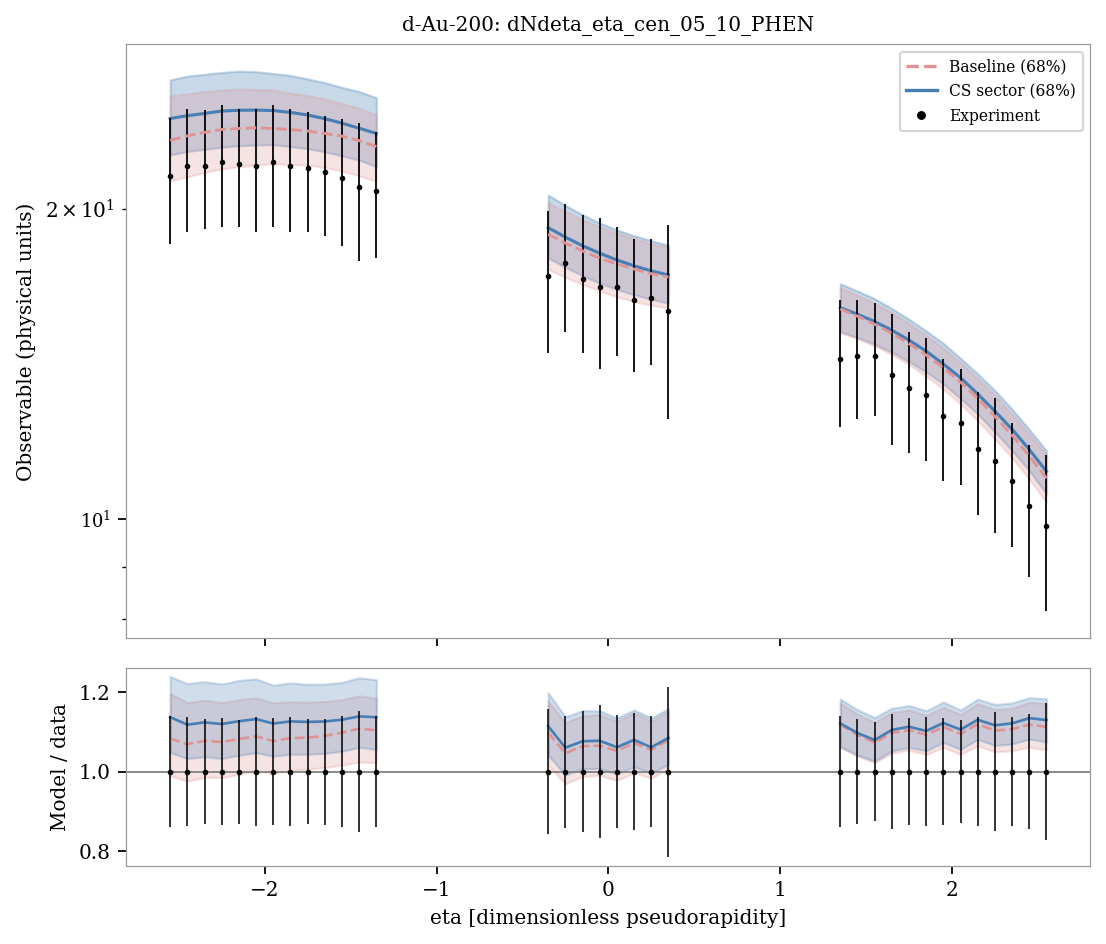

Values plotted in this chart, from the file beside it:
system, observable, bin_index, bin_low, bin_high, center, experiment, experimental_std, baseline_q05, sector_q05, baseline_q16, sector_q16, baseline_median, sector_median, baseline_q84, sector_q84, baseline_q95, sector_q95, baseline_median_over_data, sector_median_over_data
d-Au-200, dNdeta_eta_cen_05_10_PHEN, 0, -2.6, -2.5, -2.55, 21.5, 3.0, 20.1, 21.12, 21.28, 22.54, 23.29, 24.45, 25.72, 26.65, 27.48, 28.47, 1.083, 1.137
d-Au-200, dNdeta_eta_cen_05_10_PHEN, 1, -2.5, -2.4, -2.45, 22.0, 3.0, 20.35, 21.4, 21.47, 22.72, 23.52, 24.6, 25.83, 26.87, 27.71, 28.57, 1.069, 1.118
d-Au-200, dNdeta_eta_cen_05_10_PHEN, 2, -2.4, -2.3, -2.35, 22.0, 2.9, 20.62, 21.55, 21.68, 22.82, 23.71, 24.73, 25.96, 26.98, 27.74, 28.7, 1.078, 1.124
d-Au-200, dNdeta_eta_cen_05_10_PHEN, 3, -2.3, -2.2, -2.25, 22.2, 3.0, 20.71, 21.76, 21.86, 22.93, 23.86, 24.86, 26.05, 27.1, 27.78, 28.78, 1.075, 1.12
d-Au-200, dNdeta_eta_cen_05_10_PHEN, 4, -2.2, -2.1, -2.15, 22.1, 2.9, 20.74, 21.91, 21.95, 23.01, 23.91, 24.9, 26.11, 27.17, 27.68, 28.73, 1.082, 1.127
d-Au-200, dNdeta_eta_cen_05_10_PHEN, 5, -2.1, -2.0, -2.05, 22.0, 3.0, 20.8, 21.94, 22.05, 23.05, 23.95, 24.91, 26.09, 27.14, 27.52, 28.63, 1.089, 1.132
d-Au-200, dNdeta_eta_cen_05_10_PHEN, 6, -2.0, -1.9, -1.95, 22.2, 3.0, 20.81, 21.94, 22.1, 23.06, 23.91, 24.89, 26.05, 27.03, 27.54, 28.59, 1.077, 1.121
d-Au-200, dNdeta_eta_cen_05_10_PHEN, 7, -1.9, -1.8, -1.85, 22.0, 3.0, 20.77, 21.85, 22.07, 22.97, 23.86, 24.78, 25.87, 26.91, 27.47, 28.43, 1.084, 1.126
d-Au-200, dNdeta_eta_cen_05_10_PHEN, 8, -1.8, -1.7, -1.75, 21.9, 2.9, 20.69, 21.73, 22.04, 22.86, 23.78, 24.64, 25.73, 26.71, 27.24, 28.21, 1.086, 1.125
d-Au-200, dNdeta_eta_cen_05_10_PHEN, 9, -1.7, -1.6, -1.65, 21.7, 2.9, 20.58, 21.59, 21.92, 22.7, 23.65, 24.44, 25.54, 26.49, 26.98, 27.86, 1.09, 1.126
d-Au-200, dNdeta_eta_cen_05_10_PHEN, 10, -1.6, -1.5, -1.55, 21.4, 3.0, 20.39, 21.34, 21.75, 22.49, 23.51, 24.2, 25.28, 26.2, 26.7, 27.52, 1.098, 1.131
d-Au-200, dNdeta_eta_cen_05_10_PHEN, 11, -1.5, -1.4, -1.45, 21.0, 3.2, 20.16, 21.11, 21.51, 22.29, 23.27, 23.92, 25.01, 25.96, 26.44, 27.2, 1.108, 1.139
d-Au-200, dNdeta_eta_cen_05_10_PHEN, 12, -1.4, -1.3, -1.35, 20.8, 2.9, 19.93, 20.82, 21.26, 21.96, 22.97, 23.65, 24.66, 25.61, 26.07, 26.84, 1.104, 1.137
d-Au-200, dNdeta_eta_cen_05_10_PHEN, 13, -0.4, -0.3, -0.35, 17.2, 2.7, 16.64, 17.07, 17.47, 17.91, 18.89, 19.17, 20.26, 20.61, 21.29, 21.59, 1.098, 1.114
d-Au-200, dNdeta_eta_cen_05_10_PHEN, 14, -0.3, -0.2, -0.25, 17.7, 2.5, 16.3, 16.76, 17.16, 17.55, 18.52, 18.77, 19.88, 20.14, 20.89, 21.12, 1.046, 1.06
d-Au-200, dNdeta_eta_cen_05_10_PHEN, 15, -0.2, -0.1, -0.15, 17.1, 2.6, 16.05, 16.43, 16.9, 17.22, 18.2, 18.41, 19.51, 19.72, 20.51, 20.7, 1.064, 1.077
d-Au-200, dNdeta_eta_cen_05_10_PHEN, 16, -0.1, 0.0, -0.05, 16.8, 2.8, 15.85, 16.16, 16.64, 16.93, 17.9, 18.11, 19.21, 19.37, 20.17, 20.33, 1.066, 1.078
d-Au-200, dNdeta_eta_cen_05_10_PHEN, 17, 0.0, 0.1, 0.05, 16.8, 2.4, 15.67, 15.95, 16.43, 16.7, 17.68, 17.83, 18.93, 19.07, 19.83, 20.03, 1.052, 1.061
d-Au-200, dNdeta_eta_cen_05_10_PHEN, 18, 0.1, 0.2, 0.15, 16.3, 2.4, 15.51, 15.76, 16.26, 16.5, 17.48, 17.6, 18.72, 18.83, 19.59, 19.78, 1.072, 1.08
d-Au-200, dNdeta_eta_cen_05_10_PHEN, 19, 0.2, 0.3, 0.25, 16.4, 2.3, 15.38, 15.61, 16.13, 16.34, 17.3, 17.41, 18.49, 18.62, 19.35, 19.52, 1.055, 1.061
d-Au-200, dNdeta_eta_cen_05_10_PHEN, 20, 0.3, 0.4, 0.35, 15.9, 3.4, 15.28, 15.5, 16.02, 16.19, 17.17, 17.25, 18.34, 18.42, 19.14, 19.29, 1.08, 1.085
d-Au-200, dNdeta_eta_cen_05_10_PHEN, 21, 1.3, 1.4, 1.35, 14.3, 2.0, 14.6, 14.76, 15.17, 15.2, 15.99, 16.03, 16.76, 16.91, 17.37, 17.49, 1.118, 1.121
d-Au-200, dNdeta_eta_cen_05_10_PHEN, 22, 1.4, 1.5, 1.45, 14.4, 1.9, 14.41, 14.61, 14.96, 15, 15.73, 15.8, 16.48, 16.64, 17.06, 17.22, 1.093, 1.097
d-Au-200, dNdeta_eta_cen_05_10_PHEN, 23, 1.5, 1.6, 1.55, 14.4, 1.8, 14.18, 14.4, 14.73, 14.78, 15.45, 15.55, 16.19, 16.36, 16.72, 16.85, 1.073, 1.08
d-Au-200, dNdeta_eta_cen_05_10_PHEN, 24, 1.6, 1.7, 1.65, 13.8, 2.0, 13.92, 14.15, 14.44, 14.52, 15.14, 15.25, 15.86, 16, 16.35, 16.49, 1.097, 1.105
d-Au-200, dNdeta_eta_cen_05_10_PHEN, 25, 1.7, 1.8, 1.75, 13.4, 1.8, 13.63, 13.84, 14.13, 14.22, 14.8, 14.91, 15.48, 15.63, 15.97, 16.13, 1.105, 1.113
d-Au-200, dNdeta_eta_cen_05_10_PHEN, 26, 1.8, 1.9, 1.85, 13.2, 1.8, 13.29, 13.47, 13.76, 13.89, 14.42, 14.55, 15.07, 15.22, 15.55, 15.67, 1.093, 1.102
d-Au-200, dNdeta_eta_cen_05_10_PHEN, 27, 1.9, 2.0, 1.95, 12.6, 1.7, 12.92, 13.1, 13.37, 13.52, 14.02, 14.14, 14.64, 14.81, 15.1, 15.24, 1.112, 1.122
d-Au-200, dNdeta_eta_cen_05_10_PHEN, 28, 2.0, 2.1, 2.05, 12.4, 1.6, 12.52, 12.71, 12.94, 13.1, 13.58, 13.71, 14.18, 14.32, 14.61, 14.76, 1.095, 1.106
d-Au-200, dNdeta_eta_cen_05_10_PHEN, 29, 2.1, 2.2, 2.15, 11.7, 1.6, 12.06, 12.27, 12.46, 12.65, 13.1, 13.23, 13.7, 13.83, 14.08, 14.24, 1.12, 1.131
d-Au-200, dNdeta_eta_cen_05_10_PHEN, 30, 2.2, 2.3, 2.25, 11.4, 1.7, 11.59, 11.79, 11.97, 12.15, 12.58, 12.73, 13.19, 13.33, 13.55, 13.67, 1.103, 1.117
d-Au-200, dNdeta_eta_cen_05_10_PHEN, 31, 2.3, 2.4, 2.35, 10.9, 1.5, 11.1, 11.28, 11.47, 11.66, 12.07, 12.22, 12.64, 12.78, 13.03, 13.12, 1.107, 1.121
d-Au-200, dNdeta_eta_cen_05_10_PHEN, 32, 2.4, 2.5, 2.45, 10.3, 1.5, 10.6, 10.79, 10.93, 11.14, 11.52, 11.69, 12.09, 12.22, 12.49, 12.55, 1.118, 1.135
d-Au-200, dNdeta_eta_cen_05_10_PHEN, 33, 2.5, 2.6, 2.55, 9.85, 1.7, 10.06, 10.26, 10.39, 10.59, 10.96, 11.13, 11.55, 11.65, 11.91, 11.96, 1.113, 1.13
